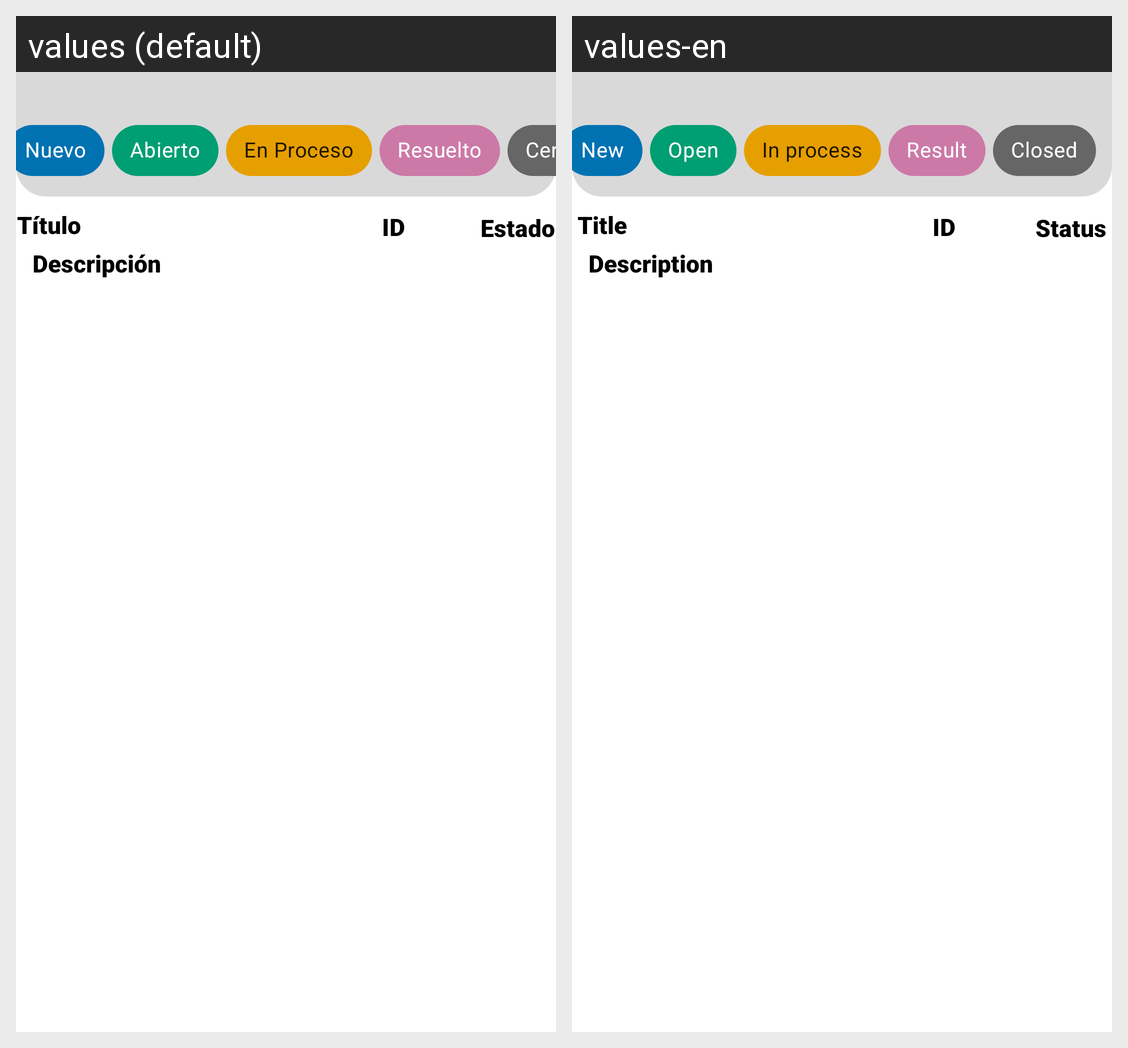

The same Android screen rendered under two of its app's locales, left to right. List the strings drawn on it with the default value and each locale's translation.
Android screen res/layout/fragment_list_tickets.xml rendered under 2 locales, left to right: values (default), values-en. Device: Nexus 5 (rendered at 1080×1920; each locale shown at half size, 540×960, under a caption strip naming it); theme Theme.AppTickets.
Strings drawn on this screen, with the default value and each locale's value (text and hints the layout hard-codes, and strings that could not be matched under every locale, appear in the picture but are not listed):

nuevo
  values: Nuevo
  values-en: New

abierto
  values: Abierto
  values-en: Open

en_proceso
  values: En Proceso
  values-en: In process

resuelto
  values: Resuelto
  values-en: Result

cerrado
  values: Cerrado
  values-en: Closed

id
  values: ID
  values-en: ID  [not translated; the default value is used]

estado
  values: Estado
  values-en: Status

descripci_n
  values: Descripción
  values-en: Description

t_tulo
  values: Título
  values-en: Title
